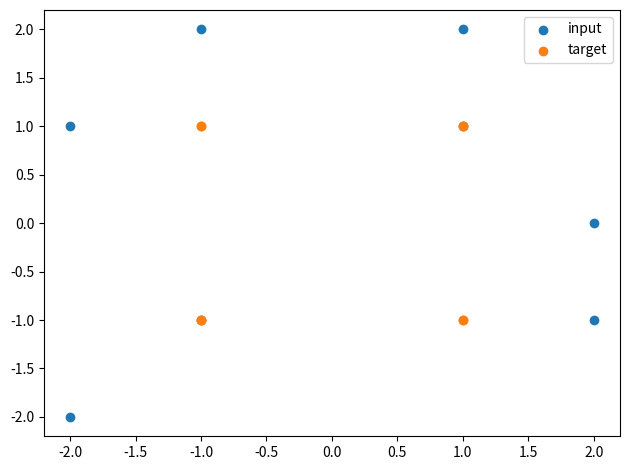
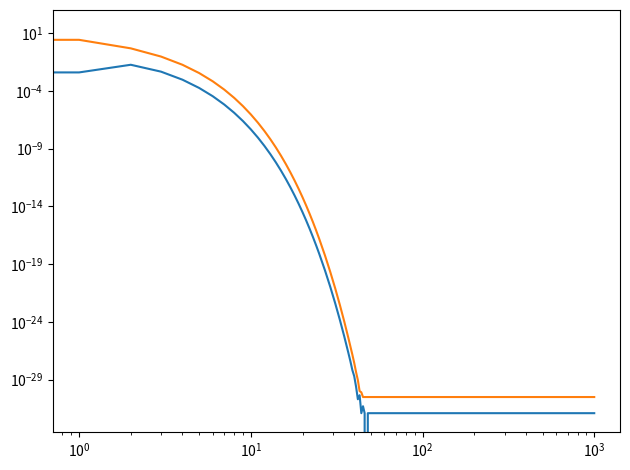
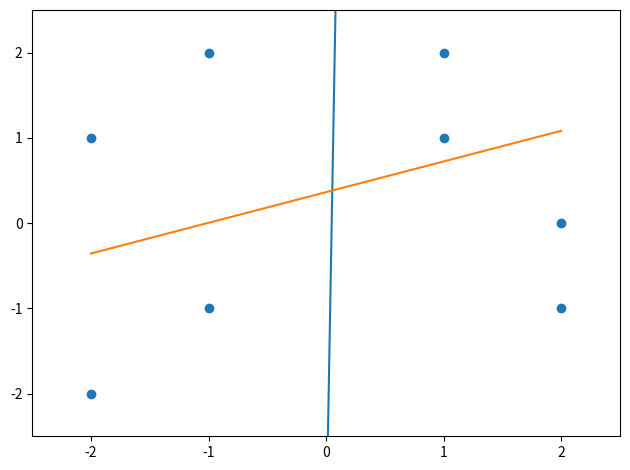

Generate these figures, in order, with matplotlib:
import matplotlib.pyplot as plt
import numpy as np

# -------------------------------------------------
p = np.array([[1, 1, 2, 2, -1, -2, -1, -2],
              [1, 2, -1, 0, 2, 1, -1, -2]])

t = np.array([[-1, -1, -1, -1, 1, 1, 1, 1],
              [-1, -1, 1, 1, -1, -1, 1, 1]])
# -------------------------------------------------
plt.figure(1)
plt.scatter(p[0, :], p[1, :])
plt.scatter(t[0, :], t[1, :])
plt.tight_layout()
plt.legend(['input', 'target'])
plt.show()
# -------------------------------------------------
W = np.random.rand(2, 2)
b = np.random.rand(2, 1)
alpha = 0.04
epoch = 1000
# -------------------------------------------------
e = np.zeros((2, p.shape[1]))
SSE = np.zeros((2, epoch))
for j in range(epoch):
    for i in range(p.shape[1]):
        a = np.dot(W, p[:, i]).reshape(-1, 1) + b
        e[:, i] = np.array(t[:, i] - a.ravel())
        W = W + 2 * alpha * np.dot(e[:, i].reshape(-1, 1), p[:, i].T.reshape(1, 2))
        b = b + 2 * alpha * np.array(e[:, i]).reshape(-1, 1)

    SSE[:, j] = np.power(np.sum(e, axis=1), 2)
# -------------------------------------------------
plt.figure(2)
plt.loglog(SSE[0, :])
plt.loglog(SSE[1, :])
plt.tight_layout()
plt.show()
# -------------------------------------------------
p1 = np.linspace(-2, 2, 100)
DB1 = -W[0, 0] / W[0, 1] * p1 - b[0, 0] / W[0, 1]
DB2 = -W[1, 0] / W[1, 1] * p1 - b[1, 0] / W[1, 1]
# -------------------------------------------------
plt.figure(3)
plt.scatter(p[0, :], p[1, :])
plt.plot(p1, DB1)
plt.plot(p1, DB2)
plt.xlim([-2.5, 2.5])
plt.ylim([-2.5, 2.5])
plt.tight_layout()
plt.show()
